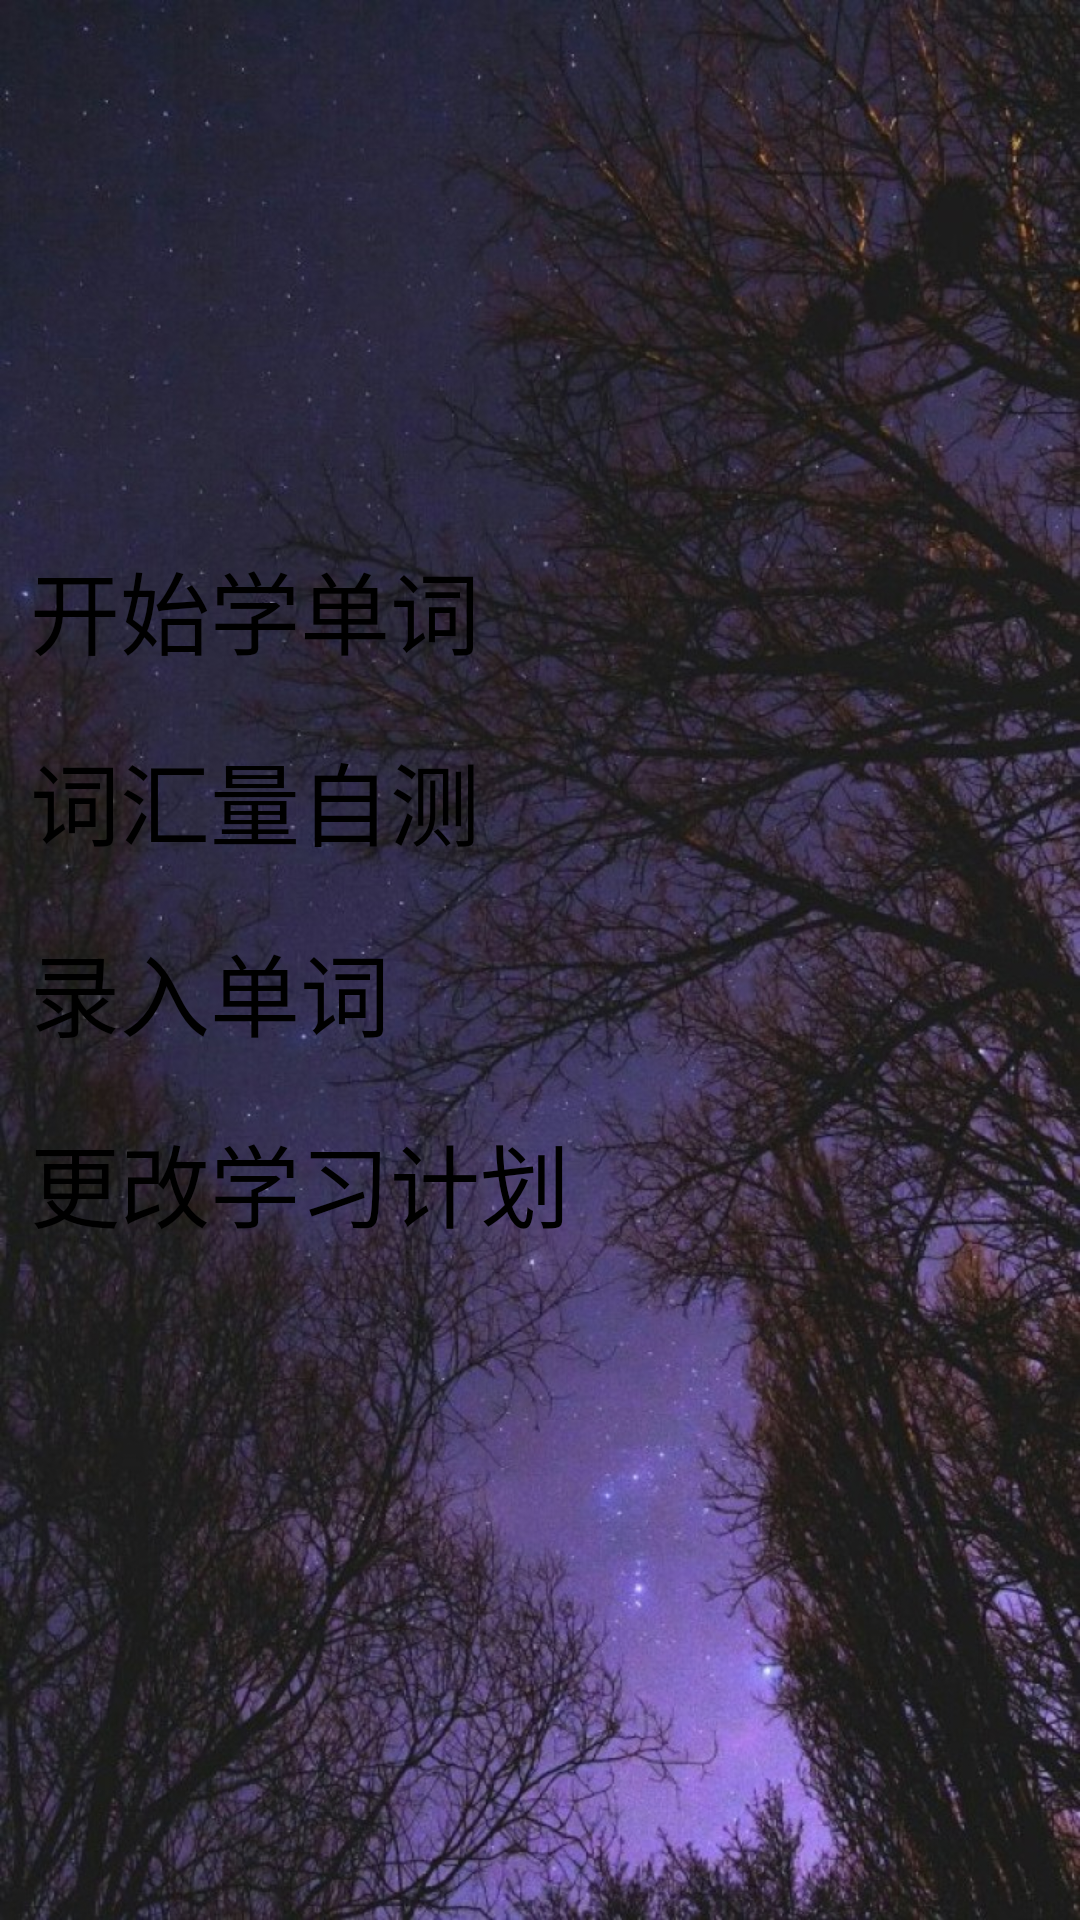

Android layout source for this screen:
<!-- AndroidManifest.xml: application theme Theme.Minami -->
<!-- res/layout/activity_func.xml -->
<?xml version="1.0" encoding="utf-8"?>
<LinearLayout xmlns:android="http://schemas.android.com/apk/res/android"
    xmlns:app="http://schemas.android.com/apk/res-auto"
    xmlns:tools="http://schemas.android.com/tools"
    android:layout_width="match_parent"
    android:layout_height="match_parent"
    android:orientation="vertical"
    android:padding="10dp"
    android:background="@drawable/night"
    tools:context=".InterfaceActivity">


    <TextView
        android:id="@+id/tv_book"
        android:layout_width="wrap_content"
        android:layout_height="wrap_content"
        android:textColor="@color/white"
        android:textSize="30sp"
        />

    <TextView
        android:id="@+id/tv_learn_number"
        android:textColor="@color/white"
        android:layout_width="wrap_content"
        android:layout_height="wrap_content"
        android:textSize="30sp"
        />

    <TextView
        android:id="@+id/tv_learned_number"
        android:textColor="@color/white"
        android:layout_width="wrap_content"
        android:layout_height="wrap_content"
        android:textSize="30sp"
        />

    <Button
        android:id="@+id/func_learn"
        android:layout_width="match_parent"
        android:layout_height="wrap_content"
        android:layout_marginTop="50dp"
        android:text="开始学单词"
        android:textSize="30sp"
        />

    <Button
        android:id="@+id/func_self_test"
        android:layout_width="match_parent"
        android:layout_height="wrap_content"
        android:layout_marginTop="20dp"
        android:text="词汇量自测"
        android:textSize="30sp"
        />

    <Button
        android:id="@+id/func_insert"
        android:layout_width="match_parent"
        android:layout_height="wrap_content"
        android:layout_marginTop="20dp"
        android:text="录入单词"
        android:textSize="30sp"
        />

    <Button
        android:id="@+id/func_plan"
        android:layout_width="match_parent"
        android:layout_height="wrap_content"
        android:layout_marginTop="20dp"
        android:text="更改学习计划"
        android:textSize="30sp"
        />
</LinearLayout>
<!-- resources referenced by this layout -->
<resources>
  <!-- drawable night: png bitmap (drawable-xhdpi, 215006 bytes) -->
  <style name="Theme.Minami" parent="QMUI.Compat">
          
          <item name="colorPrimary">#008FEE</item>
          <item name="colorPrimaryVariant">#008FEE</item>
          <item name="colorOnPrimary">#008FEE</item>
          
          <item name="colorSecondary">@color/teal_200</item>
          <item name="colorSecondaryVariant">@color/teal_700</item>
          <item name="colorOnSecondary">@color/black</item>
          
          <item name="android:statusBarColor" tools:targetApi="l">?attr/colorPrimaryVariant</item>
          
      </style>
  <!-- not gathered from this repository: default colours our renderer supplied (Android Studio template values) -->
  <color name="teal_200">#FF03DAC5</color>
  <color name="teal_700">#FF018786</color>
  <color name="black">#FF000000</color>
  <color name="white">#FFFFFFFF</color>
</resources>
